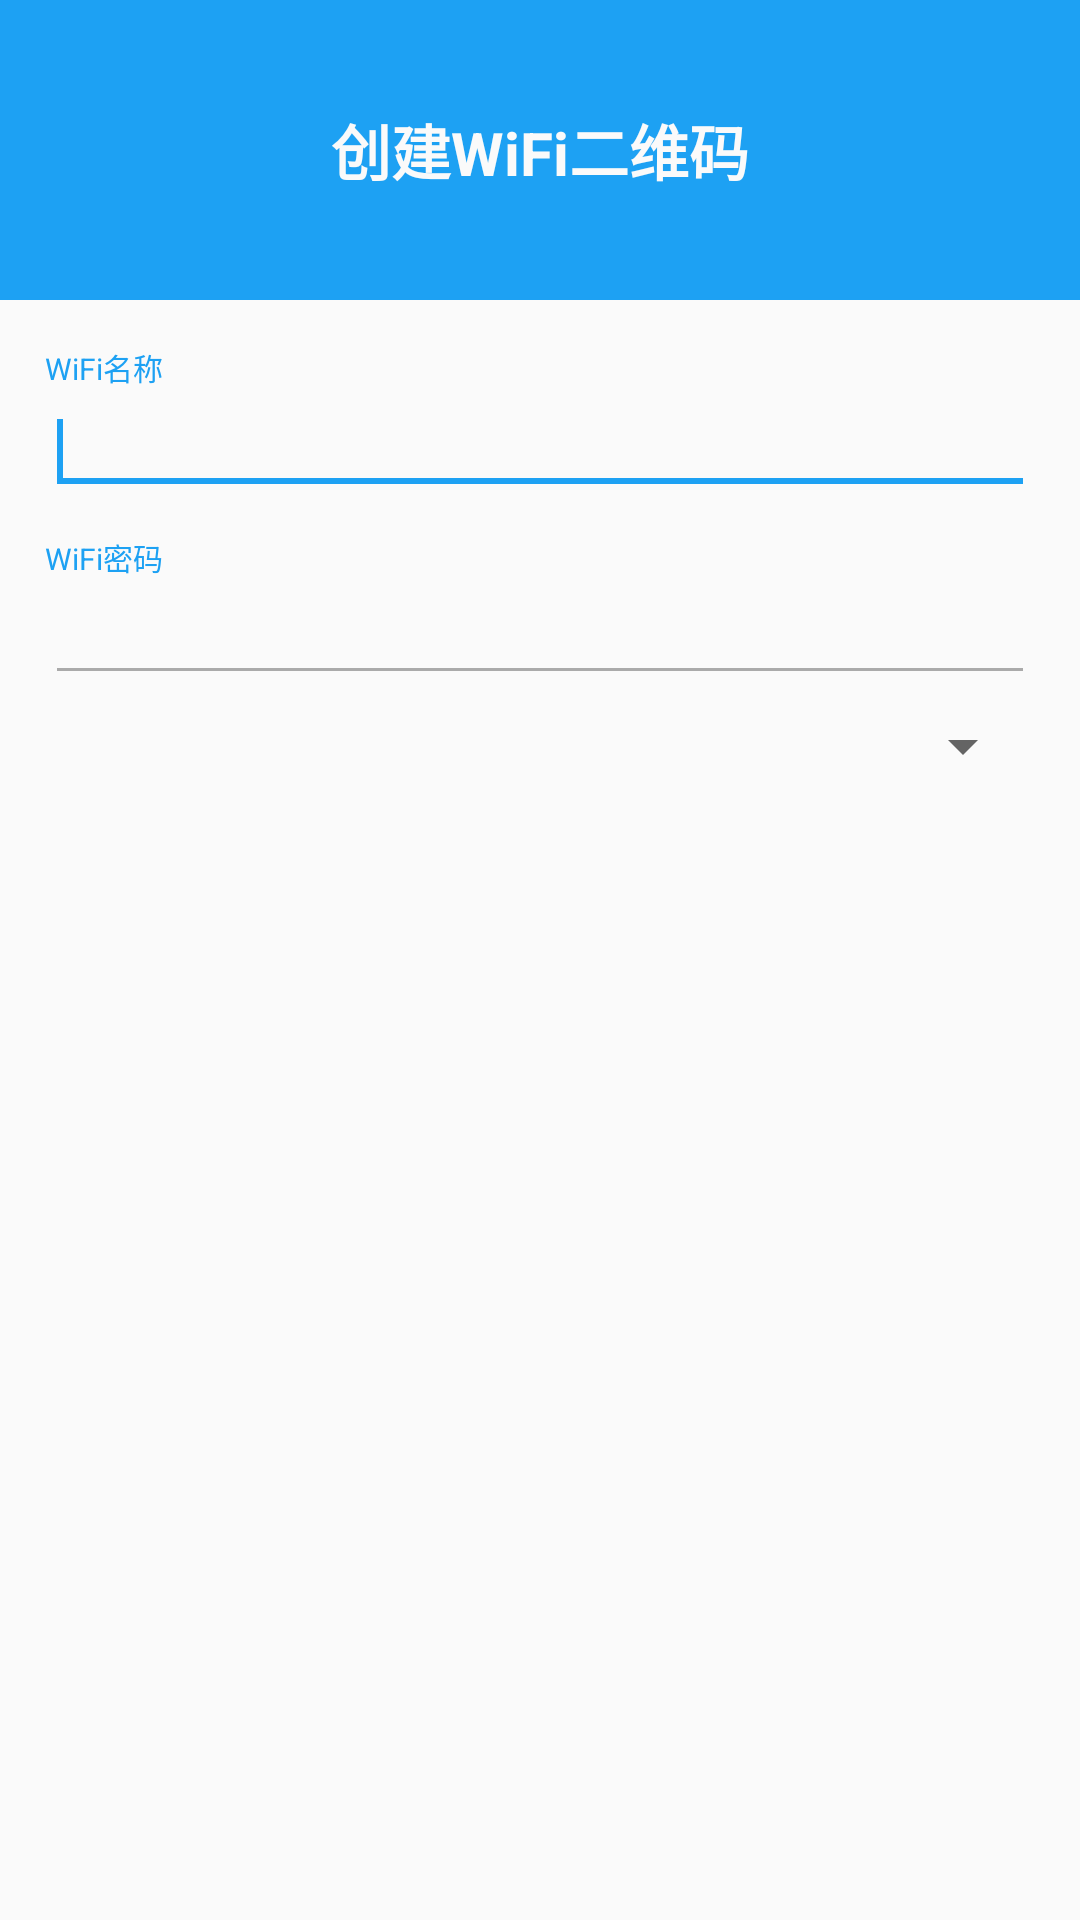

Android layout source for this screen:
<!-- AndroidManifest.xml: application theme MainActivityTheme -->
<!-- res/layout/wifi_input.xml -->
<?xml version="1.0" encoding="utf-8"?>
<LinearLayout xmlns:android="http://schemas.android.com/apk/res/android"
    android:layout_width="match_parent"
    android:layout_height="match_parent"
    android:orientation="vertical">

    <FrameLayout
        android:layout_width="match_parent"
        android:layout_height="100dp"
        android:background="@color/colorPrimary">

        <TextView
            android:layout_width="wrap_content"
            android:layout_height="wrap_content"
            android:layout_gravity="center"
            android:text="@string/function_create_code"
            android:textColor="@color/grayPrimary"
            android:textSize="20sp"
            android:textStyle="bold" />

    </FrameLayout>

    <LinearLayout
        android:layout_width="match_parent"
        android:layout_height="match_parent"
        android:orientation="vertical"
        android:padding="15dp">

        <TextView
            android:layout_width="wrap_content"
            android:layout_height="wrap_content"
            android:text="@string/create_wifi_name"
            android:textAppearance="?android:attr/textAppearanceLarge"
            android:textColor="@color/colorPrimary"
            android:textSize="10dp" />

        <EditText
            android:id="@+id/self_wifi_name"
            android:layout_width="match_parent"
            android:layout_height="wrap_content"
            android:inputType="text"
            android:maxLines="1"
            android:textSize="16sp"
            android:theme="@style/EditTextTheme">

            <requestFocus />

        </EditText>

        <TextView
            android:layout_width="wrap_content"
            android:layout_height="wrap_content"
            android:layout_marginTop="10dp"
            android:text="@string/create_wifi_password"
            android:textAppearance="?android:attr/textAppearanceLarge"
            android:textColor="@color/colorPrimary"
            android:textSize="10dp" />

        <EditText
            android:id="@+id/self_wifi_password"
            android:layout_width="match_parent"
            android:layout_height="wrap_content"
            android:inputType="textPassword"
            android:maxLines="1"
            android:textSize="16sp"
            android:theme="@style/EditTextTheme" />

        <Spinner
            android:id="@+id/spinner"
            android:layout_width="match_parent"
            android:layout_height="wrap_content"
            android:layout_marginTop="5dp"
            android:dropDownWidth="match_parent" />

    </LinearLayout>

</LinearLayout>
<!-- resources referenced by this layout -->
<resources>
  <color name="colorPrimary">#1DA1F3</color>
  <color name="grayPrimary">#FAFAFA</color>
  <string name="create_wifi_name">WiFi名称</string>
  <string name="create_wifi_password">WiFi密码</string>
  <string name="function_create_code">创建WiFi二维码</string>
  <style name="EditTextTheme" parent="Theme.AppCompat.Light">
          <item name="colorControlNormal">@android:color/darker_gray</item>
          <item name="colorControlActivated">@color/colorPrimary</item>
      </style>
  <style name="MainActivityTheme" parent="AppTheme" />
  <style name="AppTheme" parent="Theme.AppCompat.Light.NoActionBar">
          
          <item name="colorPrimary">@color/colorPrimary</item>
          <item name="colorPrimaryDark">@color/colorPrimaryDark</item>
          <item name="colorAccent">@color/colorAccent</item>
          <item name="alertDialogTheme">@style/DialogTheme</item>
      </style>
  <color name="colorPrimaryDark">#00574B</color>
  <color name="colorAccent">#9D81CD</color>
  <style name="DialogTheme" parent="@style/Theme.AppCompat.Light.Dialog.Alert">
          
          <item name="colorAccent">@color/colorPrimary</item>
      </style>
</resources>
